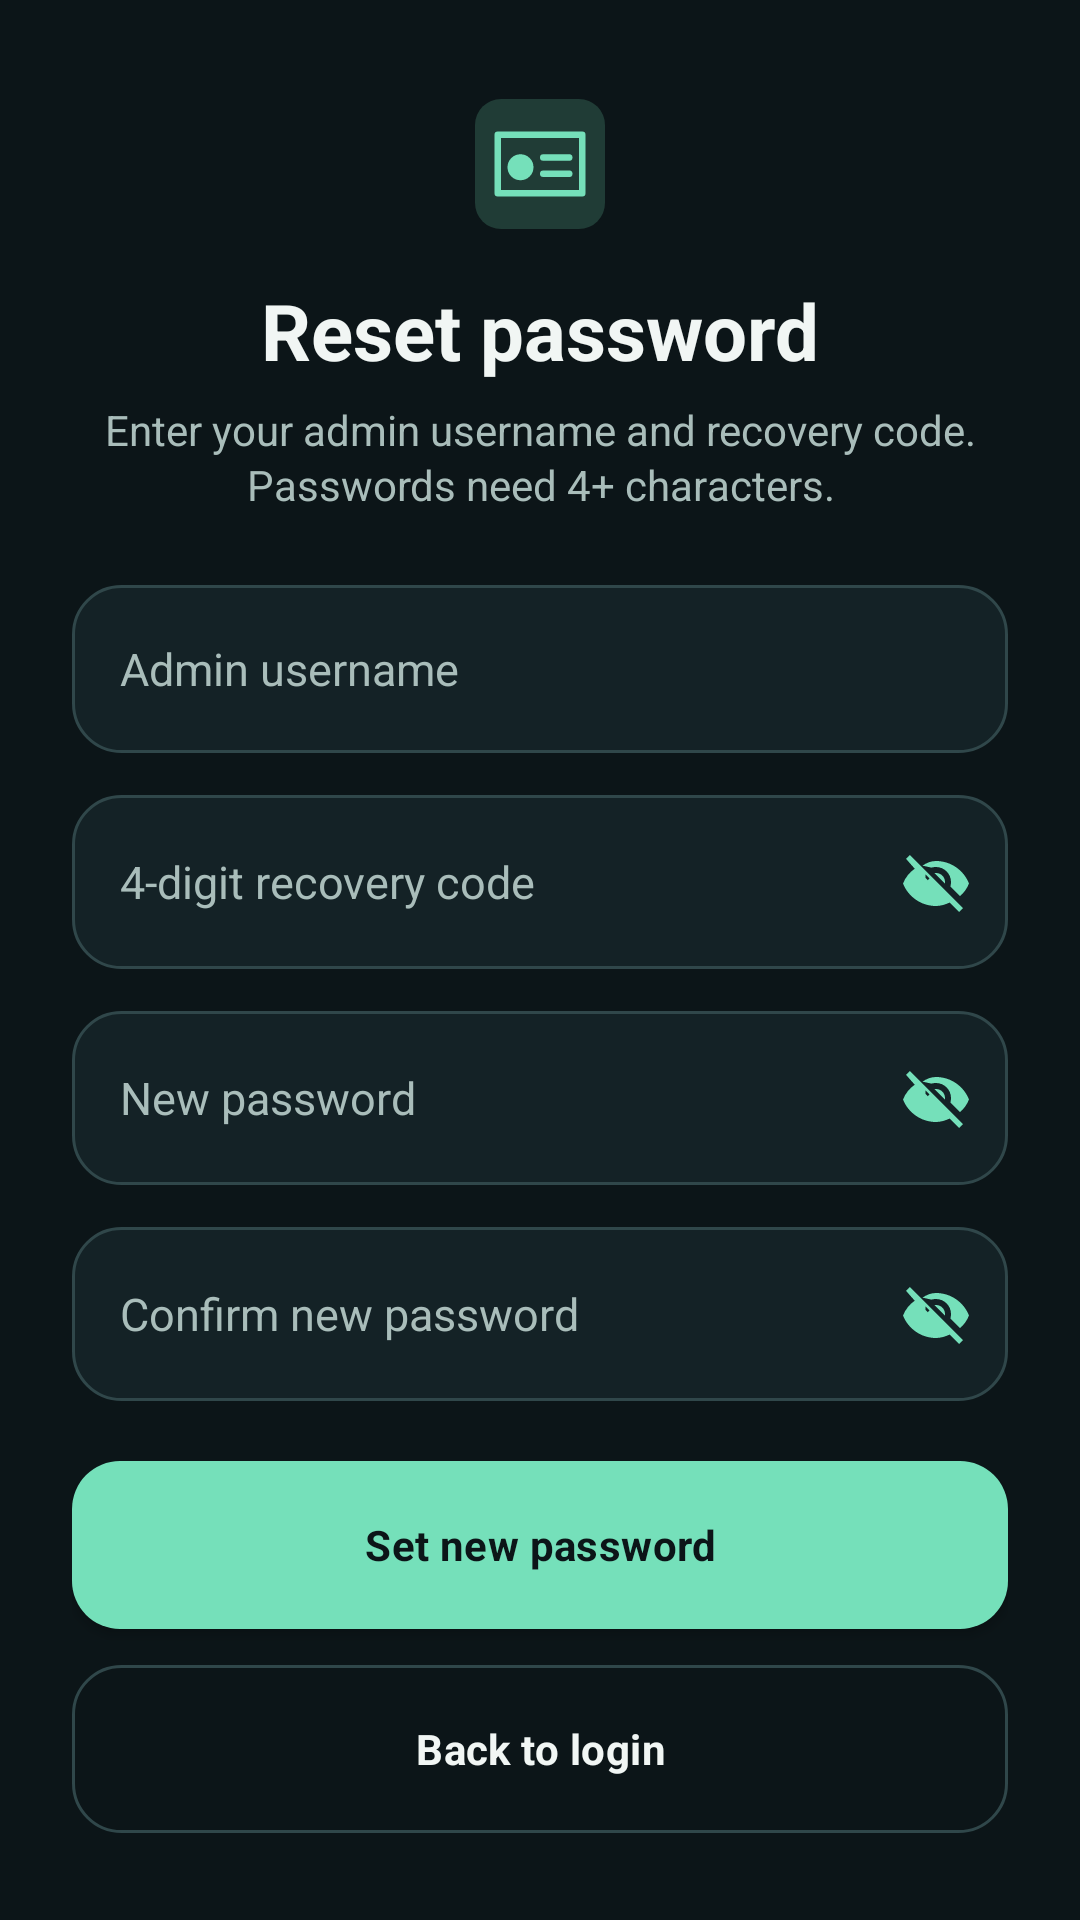

Produce the Android XML layout that renders to this screen, including the resource entries it uses.
<!-- AndroidManifest.xml: application theme SplashTheme -->
<!-- res/layout/screen_forgot_password.xml -->
<ScrollView xmlns:android="http://schemas.android.com/apk/res/android"
    android:layout_width="match_parent"
    android:layout_height="match_parent"
    android:fillViewport="true">

    <LinearLayout
        android:layout_width="match_parent"
        android:layout_height="match_parent"
        android:gravity="center_vertical"
        android:orientation="vertical"
        android:padding="24dp">

        <ImageView
        android:layout_width="52dp"
        android:layout_height="52dp"
        android:layout_gravity="center_horizontal"
        android:layout_marginBottom="12dp"
        android:contentDescription="Identica logo"
        android:src="@drawable/ic_identica_mark" />

        <TextView
            style="@style/PageTitle"
            android:gravity="center"
            android:text="Reset password" />

        <TextView
            style="@style/PageSubtitle"
            android:gravity="center"
            android:text="Enter your admin username and recovery code. Passwords need 4+ characters." />

        <EditText
            android:id="@+id/recoveryUsername"
            style="@style/FormInput"
            android:layout_marginTop="24dp"
            android:hint="Admin username"
            android:inputType="text" />

        <LinearLayout
            android:layout_width="match_parent"
            android:layout_height="58dp"
            android:layout_marginTop="14dp"
            android:background="@drawable/bg_input"
            android:gravity="center_vertical"
            android:orientation="horizontal">

            <EditText
                android:id="@+id/recoveryCode"
                style="@style/FormInput"
                android:layout_width="0dp"
                android:layout_height="match_parent"
                android:layout_weight="1"
                android:background="@android:color/transparent"
                android:hint="4-digit recovery code"
                android:inputType="numberPassword"
                android:maxLength="4" />

            <ImageButton
                android:id="@+id/btnToggleRecoveryCode"
                android:layout_width="48dp"
                android:layout_height="48dp"
                android:background="@android:color/transparent"
                android:contentDescription="Show recovery code"
                android:padding="12dp"
                android:scaleType="fitCenter"
                android:src="@drawable/ic_eye_off" />
        </LinearLayout>

        <LinearLayout
            android:layout_width="match_parent"
            android:layout_height="58dp"
            android:layout_marginTop="14dp"
            android:background="@drawable/bg_input"
            android:gravity="center_vertical"
            android:orientation="horizontal">

            <EditText
                android:id="@+id/recoveryNewPassword"
                style="@style/FormInput"
                android:layout_width="0dp"
                android:layout_height="match_parent"
                android:layout_weight="1"
                android:background="@android:color/transparent"
                android:hint="New password"
                android:inputType="textPassword" />

            <ImageButton
                android:id="@+id/btnToggleRecoveryPassword"
                android:layout_width="48dp"
                android:layout_height="48dp"
                android:background="@android:color/transparent"
                android:contentDescription="Show password"
                android:padding="12dp"
                android:scaleType="fitCenter"
                android:src="@drawable/ic_eye_off" />
        </LinearLayout>

        <LinearLayout
            android:layout_width="match_parent"
            android:layout_height="58dp"
            android:layout_marginTop="14dp"
            android:background="@drawable/bg_input"
            android:gravity="center_vertical"
            android:orientation="horizontal">

            <EditText
                android:id="@+id/recoveryConfirmPassword"
                style="@style/FormInput"
                android:layout_width="0dp"
                android:layout_height="match_parent"
                android:layout_weight="1"
                android:background="@android:color/transparent"
                android:hint="Confirm new password"
                android:inputType="textPassword" />

            <ImageButton
                android:id="@+id/btnToggleRecoveryConfirmPassword"
                android:layout_width="48dp"
                android:layout_height="48dp"
                android:background="@android:color/transparent"
                android:contentDescription="Show password"
                android:padding="12dp"
                android:scaleType="fitCenter"
                android:src="@drawable/ic_eye_off" />
        </LinearLayout>

        <Button
            android:id="@+id/btnResetPassword"
            style="@style/PrimaryButton"
            android:layout_marginTop="20dp"
            android:text="Set new password" />

        <Button
            android:id="@+id/btnCancelRecovery"
            style="@style/OutlineButton"
            android:layout_marginTop="12dp"
            android:text="Back to login" />
    </LinearLayout>
</ScrollView>
<!-- resources referenced by this layout -->
<resources>
  <!-- drawable bg_input (drawable) -->
  <shape xmlns:android="http://schemas.android.com/apk/res/android">
      <solid android:color="@color/surface" />
      <stroke android:width="1dp" android:color="@color/outline" />
      <corners android:radius="16dp" />
  </shape>
  <style name="OutlineButton" parent="PrimaryButton">
          <item name="android:background">@drawable/bg_button_outline</item>
          <item name="android:textColor">@color/text_primary</item>
      </style>
  <style name="PageSubtitle">
          <item name="android:layout_width">match_parent</item>
          <item name="android:layout_height">wrap_content</item>
          <item name="android:layout_marginTop">6dp</item>
          <item name="android:textColor">@color/text_secondary</item>
          <item name="android:textSize">14sp</item>
          <item name="android:lineSpacingExtra">2dp</item>
      </style>
  <style name="PageTitle">
          <item name="android:layout_width">match_parent</item>
          <item name="android:layout_height">wrap_content</item>
          <item name="android:textColor">@color/text_primary</item>
          <item name="android:textSize">26sp</item>
          <item name="android:textStyle">bold</item>
      </style>
  <style name="SplashTheme" parent="@style/AppTheme">
          <item name="android:windowBackground">@drawable/splash_screen</item>
          <item name="postSplashScreenTheme">@style/AppTheme</item>
      </style>
  <color name="surface">#142226</color>
  <color name="outline">#30474A</color>
  <color name="mint">#75E0BA</color>
  <color name="mint_dim">#203C36</color>
  <color name="text_primary">#F1F6F4</color>
  <color name="text_secondary">#A9BDBA</color>
  <!-- drawable bg_button_outline (drawable) -->
  <ripple xmlns:android="http://schemas.android.com/apk/res/android"
      android:color="@color/ripple">
      <item>
          <shape>
              <solid android:color="@android:color/transparent" />
              <stroke android:width="1dp" android:color="@color/outline" />
              <corners android:radius="16dp" />
          </shape>
      </item>
  </ripple>
  <!-- drawable bg_button_primary (drawable) -->
  <ripple xmlns:android="http://schemas.android.com/apk/res/android"
      android:color="@color/ripple">
      <item>
          <shape>
              <solid android:color="@color/mint" />
              <corners android:radius="16dp" />
          </shape>
      </item>
  </ripple>
  <color name="background">#0C1518</color>
  <style name="AppTheme" parent="@android:style/Theme.Material.NoActionBar">
          <item name="android:fontFamily">sans-serif</item>
          <item name="android:colorAccent">@color/mint</item>
          <item name="android:windowLightStatusBar">false</item>
          <item name="android:statusBarColor">@color/background</item>
          <item name="android:navigationBarColor">@color/background</item>
          <item name="android:windowBackground">@color/background</item>
          <item name="android:windowActionModeOverlay">true</item>
      </style>
  <color name="ripple">#5575E0BA</color>
  <!-- drawable bg_splash_screen (drawable) -->
  <shape xmlns:android="http://schemas.android.com/apk/res/android">
      <gradient
          android:type="radial"
          android:gradientRadius="520dp"
          android:centerX="50%"
          android:centerY="42%"
          android:centerColor="#19302F"
          android:endColor="@color/background" />
  </shape>
  <!-- drawable bg_splash_tile (drawable) -->
  <shape xmlns:android="http://schemas.android.com/apk/res/android">
      <gradient
          android:angle="135"
          android:endColor="@color/surface"
          android:startColor="@color/mint_dim" />
      <stroke
          android:width="1dp"
          android:color="@color/outline" />
      <corners android:radius="36dp" />
  </shape>
</resources>
